4-way image classification set "data" from GitHub (Ericdroush/Tax_Sale); label vocabulary: county view, map view, map wide view, street view.

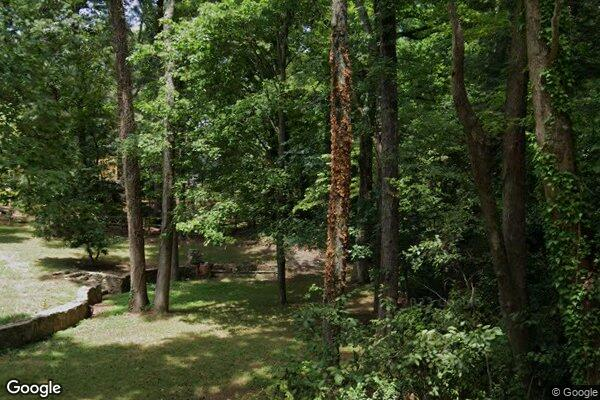
Label: street view

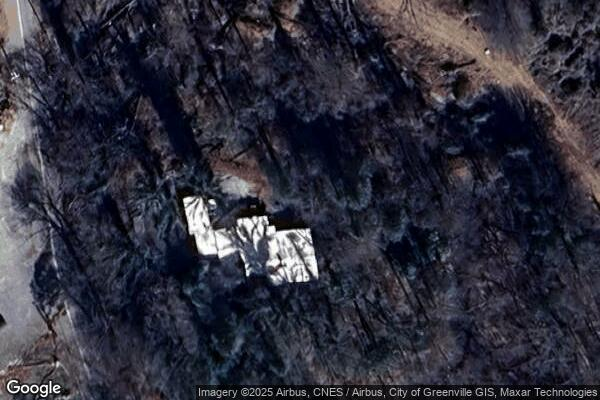
Label: map view

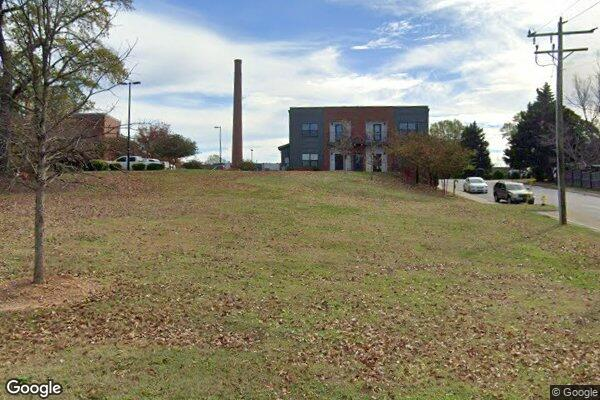
Label: street view

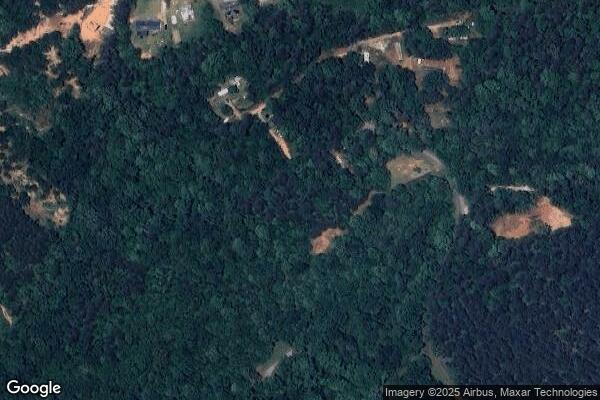
Label: map wide view

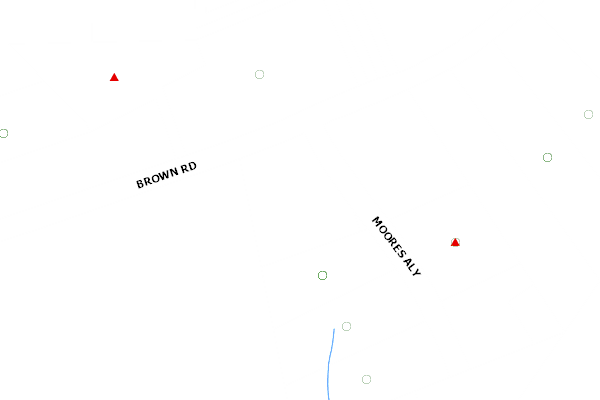
Label: county view

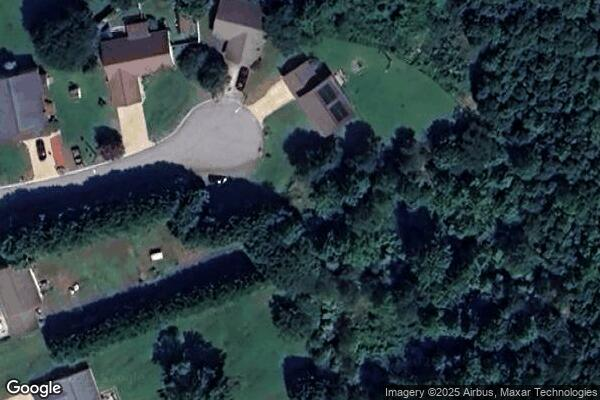
Label: map view
